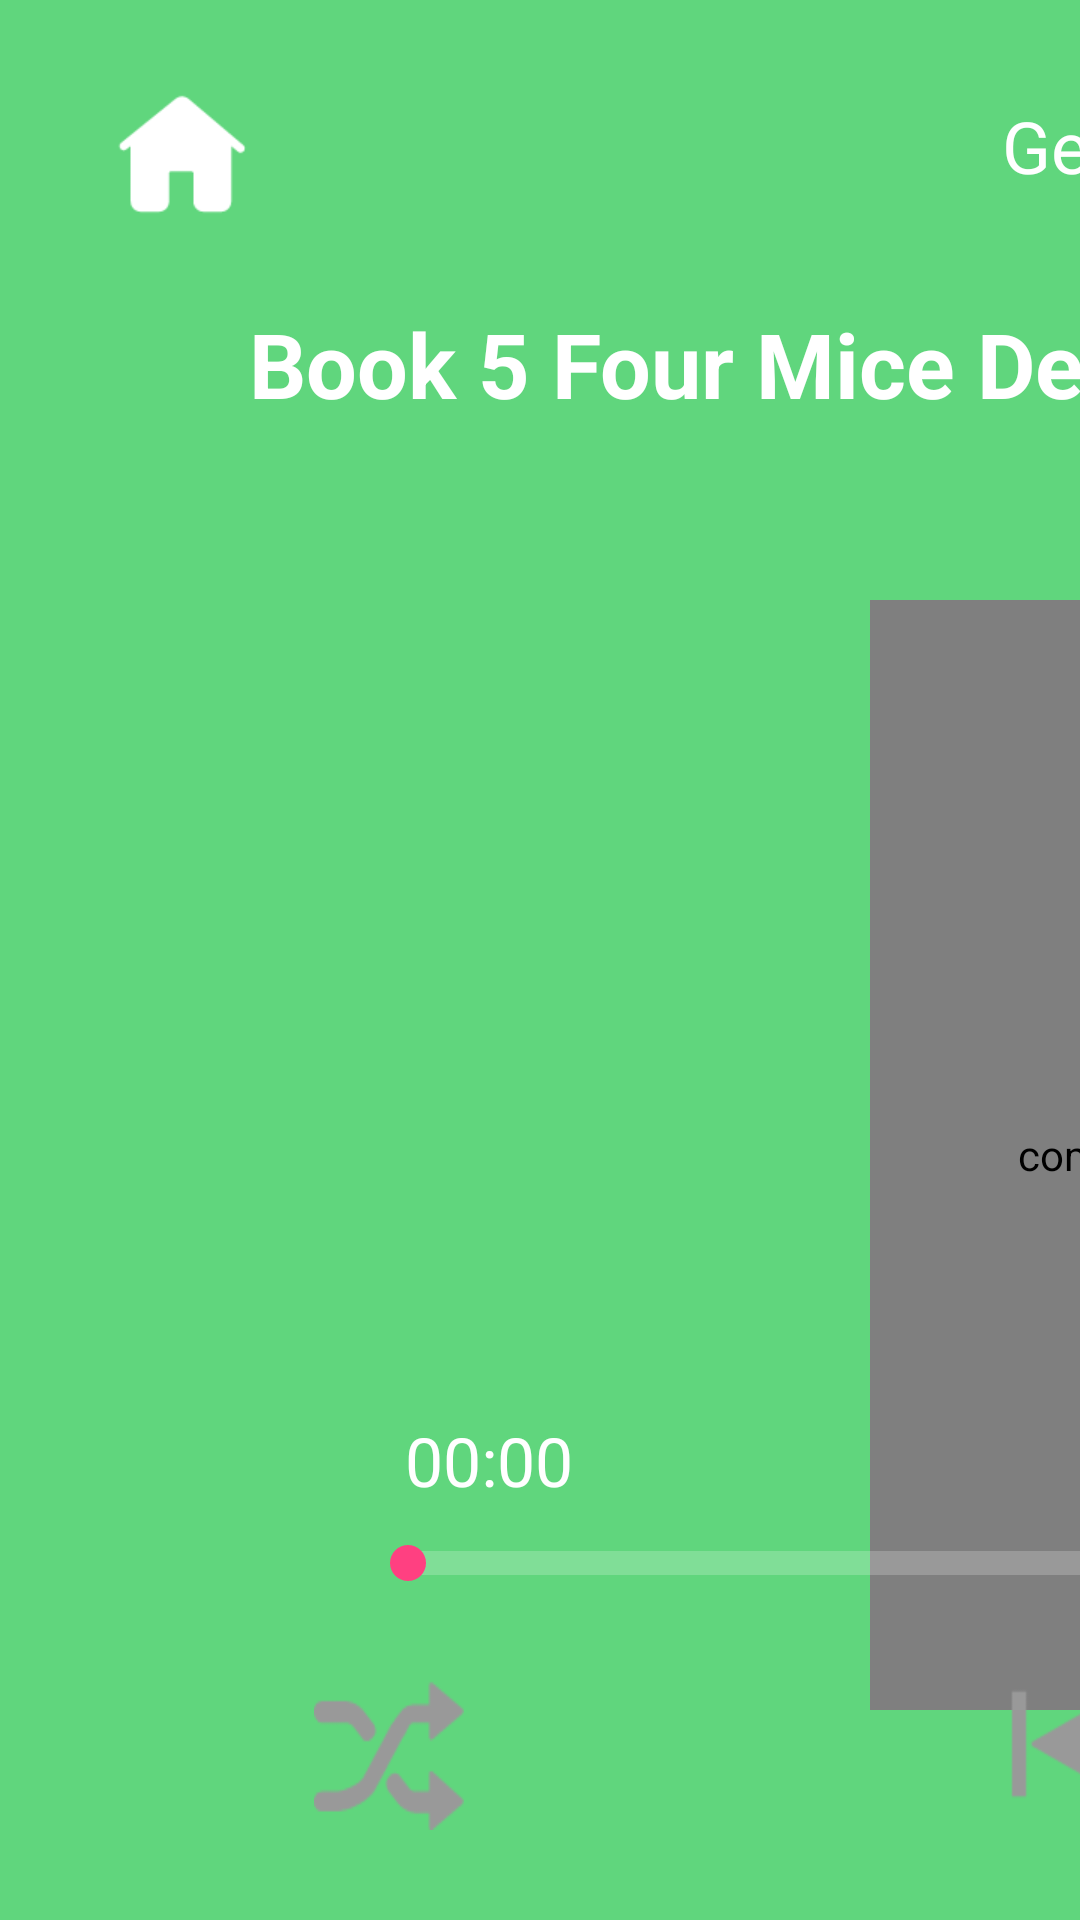

Produce the Android XML layout that renders to this screen, including the resource entries it uses.
<!-- AndroidManifest.xml: application theme AppTheme -->
<!-- res/layout/activity_play.xml -->
<?xml version="1.0" encoding="utf-8"?>
<android.support.v4.widget.DrawerLayout xmlns:android="http://schemas.android.com/apk/res/android"
    xmlns:app="http://schemas.android.com/apk/res-auto"
    xmlns:tools="http://schemas.android.com/tools"
    android:id="@+id/v4_drawer_layout"
    android:layout_width="match_parent"
    android:layout_height="match_parent">

    <LinearLayout
        android:layout_width="match_parent"
        android:layout_height="match_parent"
        android:orientation="horizontal"
        tools:context=".play.PlayMediaActivity">

        <RelativeLayout
            android:layout_width="950dp"
            android:layout_height="match_parent"
            android:background="@color/main_bar_color"
            android:gravity="center_vertical">

            <TextView
                android:id="@+id/play_back_btn"
                android:layout_width="wrap_content"
                android:layout_height="wrap_content"
                android:layout_marginLeft="30dp"
                android:layout_marginTop="20dp"
                android:background="@mipmap/base_back_image" />

            <LinearLayout
                android:layout_width="match_parent"
                android:layout_height="match_parent"
                android:layout_marginTop="30dp"
                android:orientation="vertical">

                <TextView
                    android:id="@+id/album_name"
                    android:layout_width="wrap_content"
                    android:layout_height="wrap_content"
                    android:layout_gravity="center_horizontal"
                    android:text="Geronimo Stilton 老鼠记者"
                    android:textColor="@color/white"
                    android:textSize="24sp" />

                <TextView
                    android:id="@+id/name"
                    android:layout_width="wrap_content"
                    android:layout_height="wrap_content"
                    android:layout_gravity="center_horizontal"
                    android:layout_marginTop="15dp"
                    android:gravity="center"
                    android:minHeight="80dp"
                    android:text="Book 5 Four Mice Deep in the Jungle\n鼠胆神威（Part 4）"
                    android:textColor="@color/white"
                    android:textSize="30sp"
                    android:textStyle="bold" />

                <FrameLayout
                    android:layout_width="wrap_content"
                    android:layout_height="wrap_content"
                    android:layout_gravity="center_horizontal"
                    android:layout_marginTop="40dp">

                    <com.efrobot.talkstory.utils.CircleImageView
                        android:layout_width="370dp"
                        android:layout_height="370dp"
                        android:layout_gravity="center"
                        android:src="#ffffffff" />

                    <com.efrobot.talkstory.utils.CircleImageView
                        android:id="@+id/rotate_image"
                        android:layout_width="350dp"
                        android:layout_height="350dp"
                        android:layout_gravity="center"
                        app:civ_border_color="#00000000"
                        app:civ_border_width="4dp" />

                </FrameLayout>

                <com.zhy.view.flowlayout.TagFlowLayout
                    android:id="@+id/language_flow_layout"
                    android:layout_width="wrap_content"
                    android:layout_height="wrap_content"
                    android:layout_gravity="center_horizontal"
                    android:layout_marginTop="20dp"
                    android:minWidth="450dp"
                    android:visibility="gone" />
            </LinearLayout>

            <LinearLayout
                android:layout_width="match_parent"
                android:layout_height="wrap_content"
                android:layout_alignParentBottom="true"
                android:layout_marginBottom="30dp"
                android:orientation="vertical">

                <RelativeLayout
                    android:layout_width="match_parent"
                    android:layout_height="wrap_content"
                    android:layout_marginLeft="120dp"
                    android:layout_marginRight="120dp"
                    android:layout_marginTop="20dp"
                    android:gravity="center_vertical"
                    android:orientation="horizontal">

                    <TextView
                        android:id="@+id/current_play_time"
                        android:layout_width="wrap_content"
                        android:layout_height="wrap_content"
                        android:layout_marginLeft="15dp"
                        android:text="00:00"
                        android:textColor="@color/white"
                        android:textSize="22.5sp" />

                    <TextView
                        android:id="@+id/total_play_time"
                        android:layout_width="wrap_content"
                        android:layout_height="wrap_content"
                        android:layout_alignParentRight="true"
                        android:layout_marginRight="15dp"
                        android:text="00:00"
                        android:textColor="@color/white"
                        android:textSize="22.5sp" />

                    <SeekBar
                        android:id="@+id/seekBar"
                        style="@style/m_play_page_progress_bar_style"
                        android:layout_width="match_parent"
                        android:layout_height="wrap_content"
                        android:layout_below="@+id/current_play_time"
                        android:layout_marginTop="10dp"
                        android:maxHeight="8dip"
                        android:minHeight="8dip" />


                </RelativeLayout>

                <LinearLayout
                    android:layout_width="match_parent"
                    android:layout_height="wrap_content"
                    android:layout_marginTop="30dp"
                    android:gravity="center_horizontal"
                    android:orientation="horizontal">

                    <ImageView
                        android:id="@+id/play_mode_btn"
                        android:layout_width="50dp"
                        android:layout_height="50dp"
                        android:background="@mipmap/player_random"
                        android:padding="10dp" />

                    <ImageView
                        android:id="@+id/play_last_btn"
                        android:layout_width="wrap_content"
                        android:layout_height="wrap_content"
                        android:layout_marginLeft="180dp"
                        android:background="@mipmap/player_last" />

                    <ImageView
                        android:id="@+id/play_and_pause_btn"
                        android:layout_width="wrap_content"
                        android:layout_height="wrap_content"
                        android:layout_marginLeft="80dp"
                        android:background="@mipmap/player_start" />

                    <ImageView
                        android:id="@+id/play_next_btn"
                        android:layout_width="wrap_content"
                        android:layout_height="wrap_content"
                        android:layout_marginLeft="80dp"
                        android:background="@mipmap/player_next" />

                    <ImageView
                        android:id="@+id/play_recent_list_btn"
                        android:layout_width="wrap_content"
                        android:layout_height="wrap_content"
                        android:layout_marginLeft="180dp"
                        android:background="@mipmap/player_recent_list" />
                </LinearLayout>
            </LinearLayout>
        </RelativeLayout>

        <LinearLayout
            android:layout_width="match_parent"
            android:layout_height="match_parent"
            android:orientation="vertical"
            android:visibility="visible">

            <TextView
                android:layout_width="wrap_content"
                android:layout_height="wrap_content"
                android:layout_gravity="center_horizontal"
                android:layout_marginTop="60dp"
                android:text="唯有故事和童年\n不可辜负"
                android:textColor="@color/black"
                android:textSize="30sp" />

            <FrameLayout
                android:layout_width="wrap_content"
                android:layout_height="wrap_content"
                android:layout_gravity="center_horizontal"
                android:layout_marginTop="60dp">

                <ImageView
                    android:layout_width="wrap_content"
                    android:layout_height="wrap_content"
                    android:layout_gravity="center_horizontal"
                    android:background="@mipmap/balloon" />

                <ImageView
                    android:layout_width="220dp"
                    android:layout_height="220dp"
                    android:layout_gravity="center_horizontal"
                    android:layout_marginTop="180dp"
                    android:background="@mipmap/two_dimension_code" />
            </FrameLayout>

            <TextView
                android:layout_width="wrap_content"
                android:layout_height="wrap_content"
                android:layout_gravity="center_horizontal"
                android:layout_marginTop="30dp"
                android:gravity="center"
                android:text="微信扫描二维码关注\n新东方绘本馆"
                android:textColor="#ff666666"
                android:textSize="24sp"
                android:textStyle="bold" />

            <TextView
                android:layout_width="wrap_content"
                android:layout_height="wrap_content"
                android:layout_gravity="center_horizontal"
                android:layout_marginTop="30dp"
                android:text="新东方旗下0-12岁少儿在线学习平台"
                android:textColor="#ff666666"
                android:textSize="15sp" />

        </LinearLayout>
    </LinearLayout>

    <LinearLayout
        android:layout_width="500dp"
        android:layout_height="match_parent"
        android:layout_gravity="right"
        android:background="#FAFAFA"
        android:orientation="vertical"
        >

        <TextView
            android:layout_width="match_parent"
            android:layout_height="50dp"
            android:gravity="bottom"
            android:text="播放列表"
            android:textColor="@color/album_item_teacher_name_color"
            android:textSize="18sp"
            android:textStyle="bold"
            android:paddingLeft="20dp"
            />

        <ListView
            android:id="@+id/play_pop_list_view"
            android:layout_width="match_parent"
            android:layout_height="match_parent"
            android:choiceMode="singleChoice"
            android:layout_marginTop="20dp"
            />

    </LinearLayout>

</android.support.v4.widget.DrawerLayout>
<!-- resources referenced by this layout -->
<resources>
  <color name="album_item_teacher_name_color">#FF333333</color>
  <color name="black">#000000</color>
  <color name="main_bar_color">#60D67D</color>
  <!-- mipmap balloon: png bitmap (mipmap-hdpi, 56383 bytes) -->
  <!-- mipmap base_back_image: png bitmap (mipmap-xhdpi, 1508 bytes) -->
  <!-- mipmap player_last: png bitmap (mipmap-hdpi, 705 bytes) -->
  <!-- mipmap player_next: png bitmap (mipmap-hdpi, 691 bytes) -->
  <!-- mipmap player_random: png bitmap (mipmap-hdpi, 1608 bytes) -->
  <!-- mipmap player_recent_list: png bitmap (mipmap-hdpi, 931 bytes) -->
  <!-- mipmap player_start: png bitmap (mipmap-hdpi, 637 bytes) -->
  <!-- mipmap two_dimension_code: jpg bitmap (mipmap-hdpi, 83806 bytes) -->
  <style name="m_play_page_progress_bar_style">
          <item name="android:indeterminateOnly">false</item>
          <item name="android:progressDrawable">@drawable/play_page_progress</item>
          <item name="android:indeterminateDrawable">@android:drawable/progress_indeterminate_horizontal</item>
          <item name="android:minHeight">2dip</item>
          <item name="android:maxHeight">2dip</item>
          <item name="android:mirrorForRtl">true</item>
      </style>
  <style name="AppTheme" parent="Theme.AppCompat.Light.DarkActionBar">
          
          <item name="colorPrimary">@color/colorPrimary</item>
          <item name="colorPrimaryDark">@color/colorPrimaryDark</item>
          <item name="colorAccent">@color/colorAccent</item>
      </style>
  <!-- drawable play_page_progress (drawable) -->
  <?xml version="1.0" encoding="utf-8"?>
  <layer-list xmlns:android="http://schemas.android.com/apk/res/android">
  
      <item android:id="@android:id/background">
          <shape>
              <corners android:radius="5dip" />
              <gradient
                  android:angle="270"
                  android:centerColor="#33FFFFFF"
                  android:centerY="0.75"
                  android:endColor="#33FFFFFF"
                  android:startColor="#33FFFFFF" />
          </shape>
      </item>
  
      <item android:id="@android:id/secondaryProgress">
          <clip>
              <shape>
                  <corners android:radius="5dip" />
                  <gradient
                      android:angle="270"
                      android:centerColor="#33FFFFFF"
                      android:centerY="0.75"
                      android:endColor="#33FFFFFF"
                      android:startColor="#33FFFFFF" />
              </shape>
          </clip>
      </item>
  
      <item android:id="@android:id/progress">
          <clip>
              <shape>
                  <corners android:radius="5dip" />
                  <gradient
                      android:angle="270"
                      android:centerColor="#FFFFFFFF"
                      android:centerY="0.75"
                      android:endColor="#FFFFFFFF"
                      android:startColor="#FFFFFFFF" />
              </shape>
          </clip>
      </item>
  
  </layer-list>
  <color name="colorPrimary">#3F51B5</color>
  <color name="colorPrimaryDark">#303F9F</color>
  <color name="colorAccent">#FF4081</color>
  <!-- not gathered from this repository: default colours our renderer supplied (Android Studio template values) -->
  <color name="white">#FFFFFFFF</color>
</resources>
